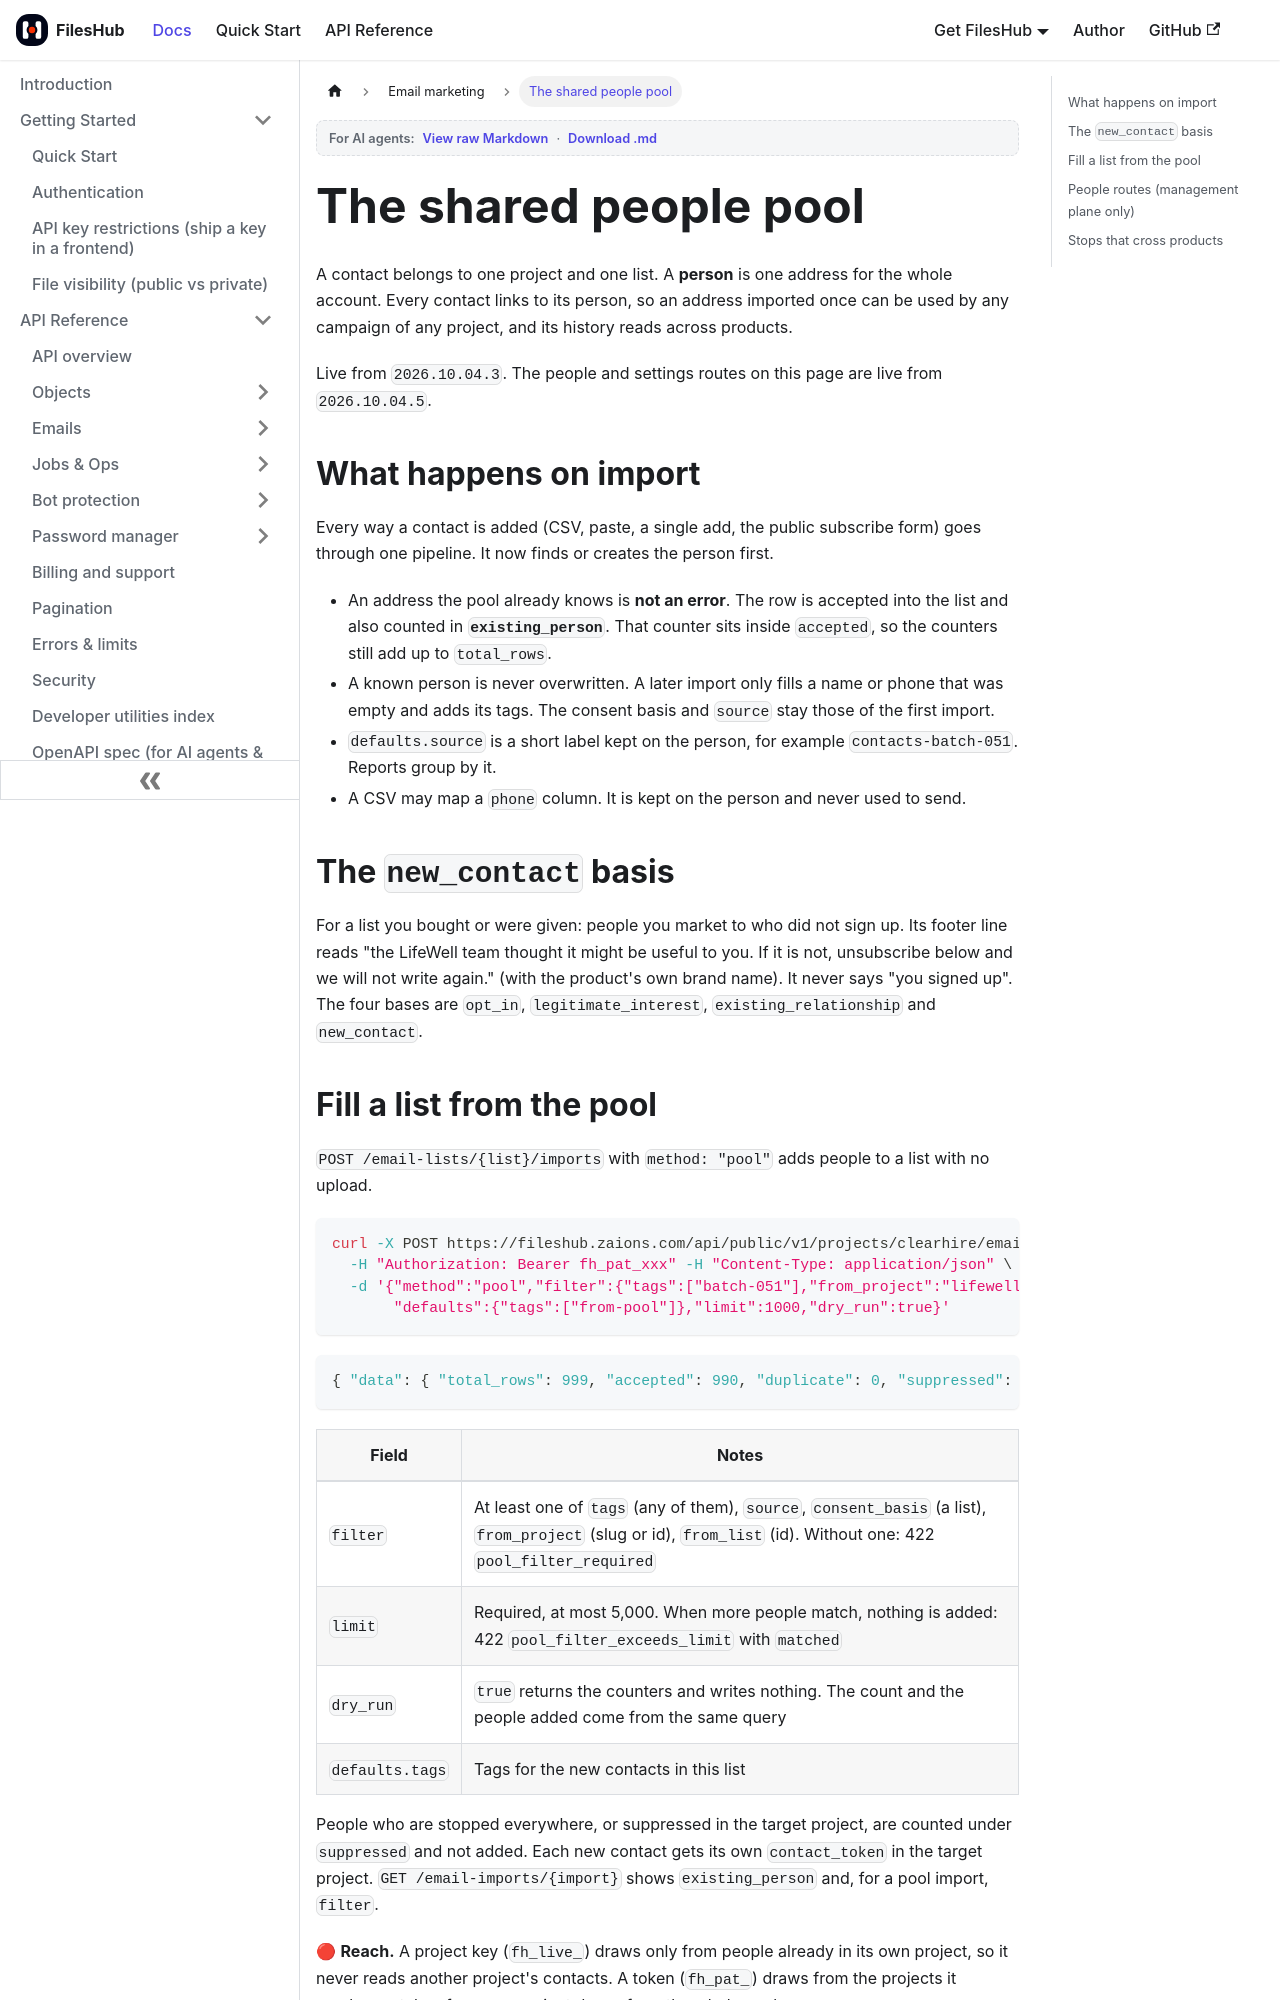

repository: aoneahsan/files-hub-docs · page: email-marketing/people-pool.html · generator: docusaurus

---
sidebar_position: 4
title: The shared people pool
description: One pool of people for the whole FilesHub account — a contact imported once can join a list of any project without a second upload, with one history per person across products.
keywords: [email marketing people pool, shared contacts, fill a list from the pool, method pool import, new_contact consent basis, existing_person counter, email people api]
tags: [email-marketing]
last_update:
  date: 2026-10-04
  author: Ahsan Mahmood
---

# The shared people pool

A contact belongs to one project and one list. A **person** is one address for the whole account. Every
contact links to its person, so an address imported once can be used by any campaign of any project, and its
history reads across products.

Live from `2026.10.04.3`. The people and settings routes on this page are live from `2026.10.04.5`.

## What happens on import

Every way a contact is added (CSV, paste, a single add, the public subscribe form) goes through one
pipeline. It now finds or creates the person first.

- An address the pool already knows is **not an error**. The row is accepted into the list and also counted
  in **`existing_person`**. That counter sits inside `accepted`, so the counters still add up to `total_rows`.
- A known person is never overwritten. A later import only fills a name or phone that was empty and adds its
  tags. The consent basis and `source` stay those of the first import.
- `defaults.source` is a short label kept on the person, for example `contacts-batch-051`. Reports group by it.
- A CSV may map a `phone` column. It is kept on the person and never used to send.

## The `new_contact` basis

For a list you bought or were given: people you market to who did not sign up. Its footer line reads "the
LifeWell team thought it might be useful to you. If it is not, unsubscribe below and we will not write again."
(with the product's own brand name). It never says "you signed up". The four bases are `opt_in`, `legitimate_interest`, `existing_relationship`
and `new_contact`.
